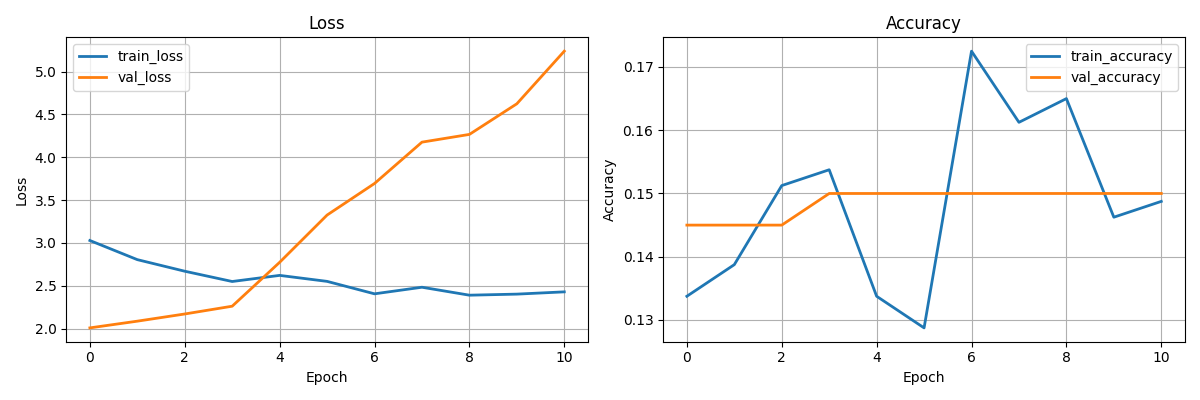

The file beside this chart, header and first rows:
accuracy, loss, val_accuracy, val_loss, learning_rate
0.1338, 3.028, 0.145, 2.008, 0.001
0.1388, 2.805, 0.145, 2.087, 0.001
0.1513, 2.67, 0.145, 2.171, 0.001
0.1538, 2.55, 0.15, 2.261, 0.001
0.1338, 2.621, 0.15, 2.774, 0.001
0.1287, 2.551, 0.15, 3.325, 0.001
0.1725, 2.406, 0.15, 3.694, 0.0005
0.1612, 2.483, 0.15, 4.176, 0.0005
0.165, 2.39, 0.15, 4.266, 0.0005
0.1462, 2.402, 0.15, 4.624, 0.0005
0.1488, 2.429, 0.15, 5.238, 0.0005
